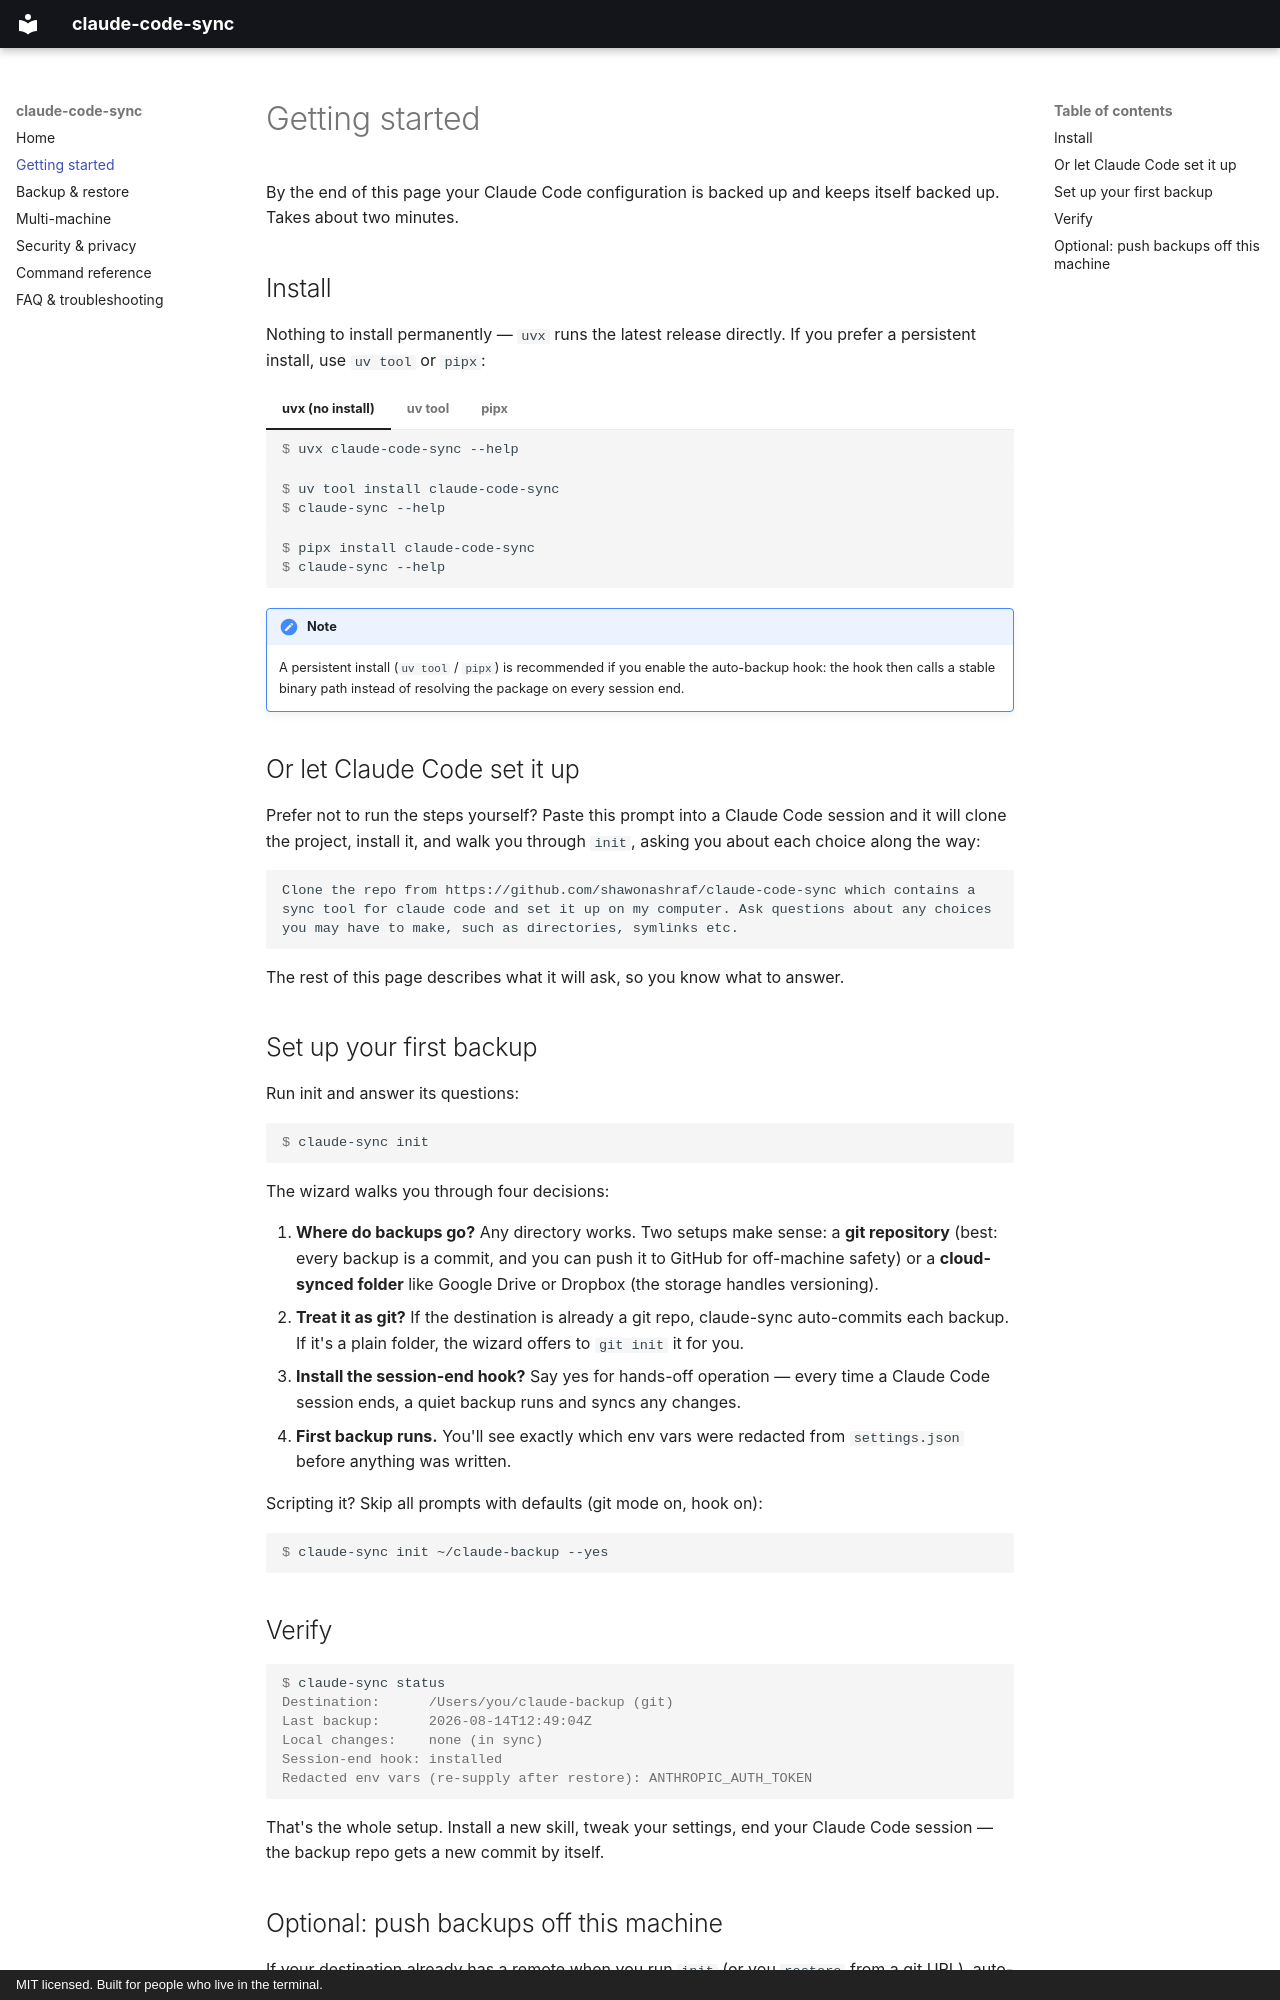

repository: shawonashraf/claude-code-sync · page: getting-started/index.html · generator: mkdocs · copyright: MIT licensed. Built for people who live in the terminal.

# Getting started

By the end of this page your Claude Code configuration is backed up and
keeps itself backed up. Takes about two minutes.

## Install

Nothing to install permanently — `uvx` runs the latest release directly.
If you prefer a persistent install, use `uv tool` or `pipx`:

=== "uvx (no install)"

    ```console
    $ uvx claude-code-sync --help
    ```

=== "uv tool"

    ```console
    $ uv tool install claude-code-sync
    $ claude-sync --help
    ```

=== "pipx"

    ```console
    $ pipx install claude-code-sync
    $ claude-sync --help
    ```

!!! note
    A persistent install (`uv tool` / `pipx`) is recommended if you enable
    the auto-backup hook: the hook then calls a stable binary path instead
    of resolving the package on every session end.

## Or let Claude Code set it up

Prefer not to run the steps yourself? Paste this prompt into a Claude Code
session and it will clone the project, install it, and walk you through
`init`, asking you about each choice along the way:

```text
Clone the repo from https://github.com/shawonashraf/claude-code-sync which contains a sync tool for claude code and set it up on my computer. Ask questions about any choices you may have to make, such as directories, symlinks etc.
```

The rest of this page describes what it will ask, so you know what to
answer.

## Set up your first backup

Run init and answer its questions:

```console
$ claude-sync init
```

The wizard walks you through four decisions:

1. **Where do backups go?** Any directory works. Two setups make sense:
   a **git repository** (best: every backup is a commit, and you can push it
   to GitHub for off-machine safety) or a **cloud-synced folder** like Google
   Drive or Dropbox (the storage handles versioning).
2. **Treat it as git?** If the destination is already a git repo, claude-sync
   auto-commits each backup. If it's a plain folder, the wizard offers to
   `git init` it for you.
3. **Install the session-end hook?** Say yes for hands-off operation — every
   time a Claude Code session ends, a quiet backup runs and syncs any
   changes.
4. **First backup runs.** You'll see exactly which env vars were redacted
   from `settings.json` before anything was written.

Scripting it? Skip all prompts with defaults (git mode on, hook on):

```console
$ claude-sync init ~/claude-backup --yes
```

## Verify

```console
$ claude-sync status
Destination:      /Users/you/claude-backup (git)
Last backup:      2026-08-14T12:49:04Z
Local changes:    none (in sync)
Session-end hook: installed
Redacted env vars (re-supply after restore): ANTHROPIC_AUTH_TOKEN
```

That's the whole setup. Install a new skill, tweak your settings, end your
Claude Code session — the backup repo gets a new commit by itself.
